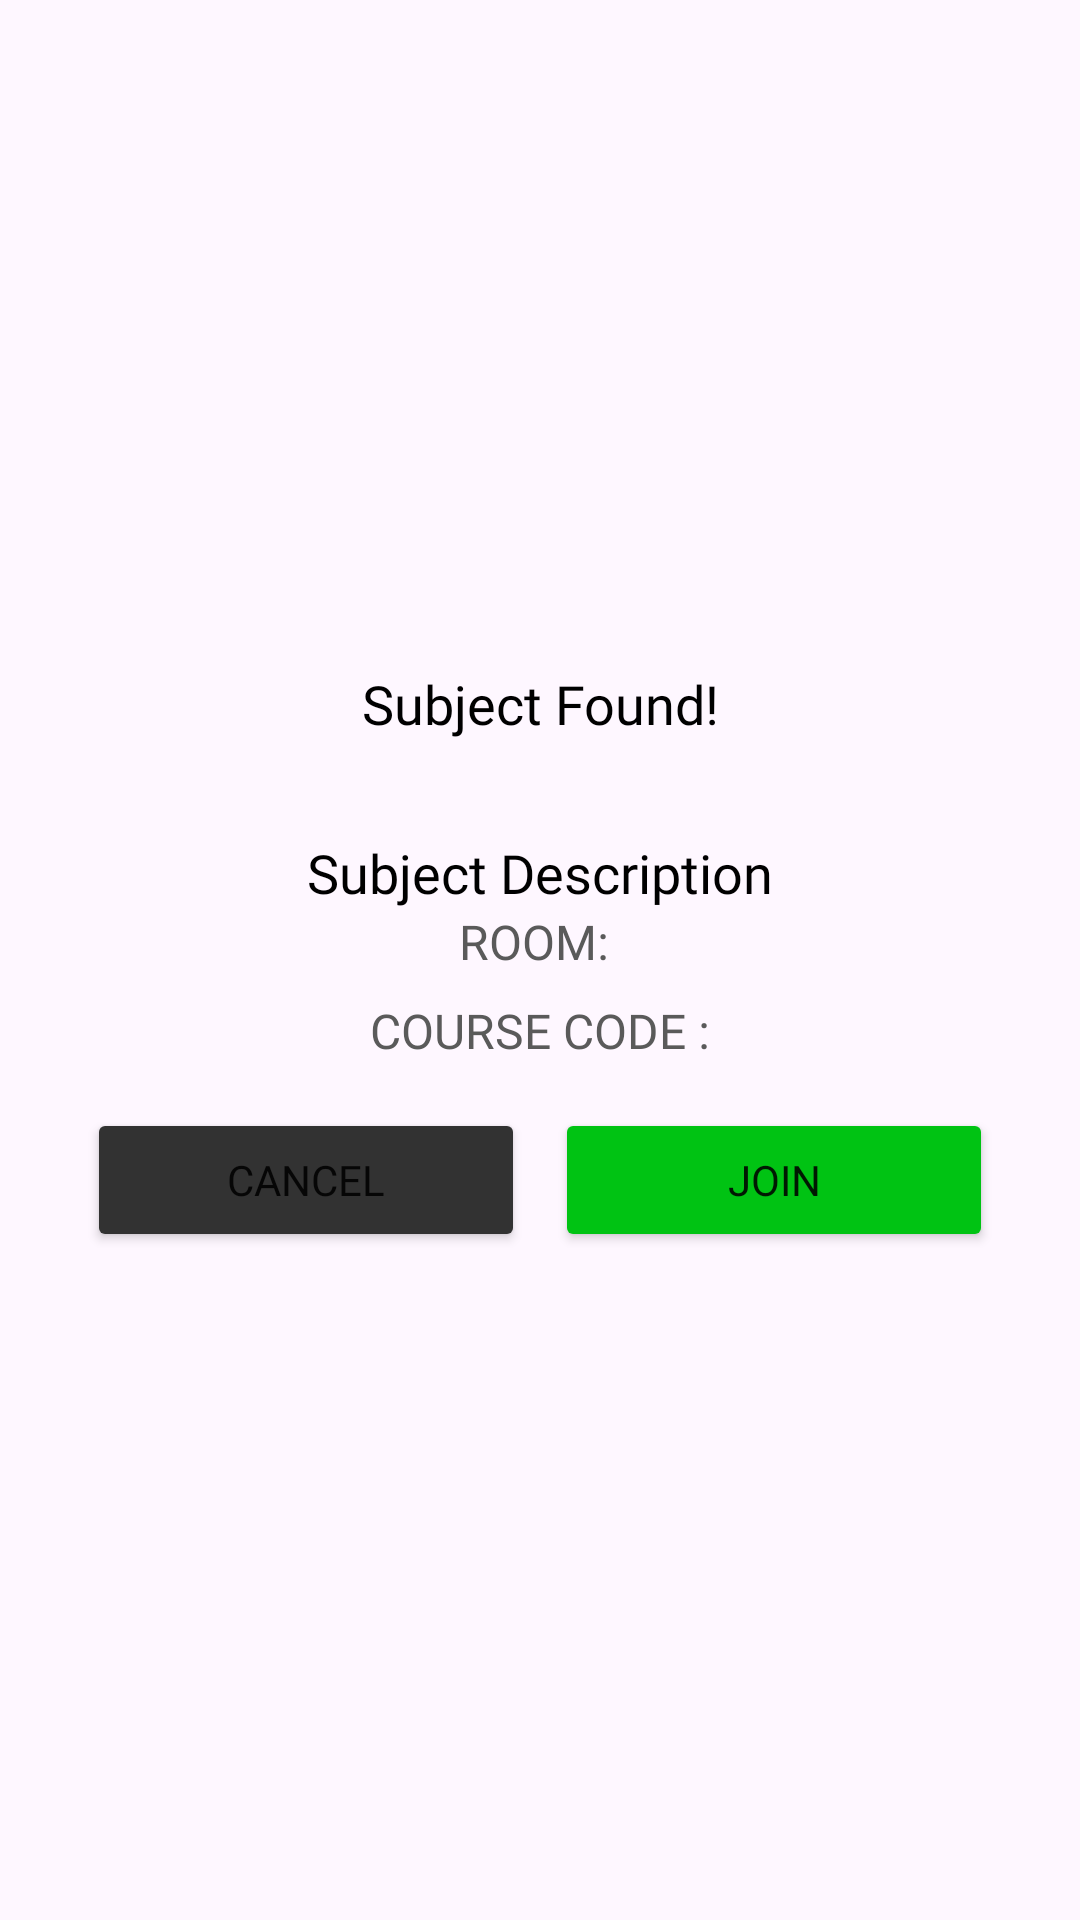

This screen was rendered from an Android layout file. Write that file and the resources it references.
<!-- AndroidManifest.xml: application theme Theme.AttendanceMonitoring -->
<!-- res/layout/subject_details_card.xml -->
<?xml version="1.0" encoding="utf-8"?>
<LinearLayout xmlns:android="http://schemas.android.com/apk/res/android"
    android:layout_width="match_parent"
    android:layout_height="match_parent"
    android:orientation="vertical"
    android:theme="@style/Theme.Design.Light"
    android:padding="24dp"
    android:gravity="center">

    <TextView
        android:layout_width="wrap_content"
        android:layout_height="wrap_content"
        android:layout_marginBottom="16dp"
        android:fontFamily="@font/montserrat_reg"
        android:gravity="center"
        android:text="Subject Found!"
        android:textColor="@android:color/black"
        android:textSize="18sp" />

    <TextView
        android:id="@+id/tvSubjectDescription"
        android:layout_width="wrap_content"
        android:layout_height="wrap_content"
        android:layout_marginTop="16dp"
        android:fontFamily="@font/montserrat_reg"
        android:gravity="center"
        android:text="Subject Description"
        android:textColor="@android:color/black"
        android:textSize="18sp" />

    <TextView
        android:id="@+id/tvSubjectRoom"
        android:layout_width="wrap_content"
        android:layout_height="wrap_content"
        android:fontFamily="@font/montserrat_reg"
        android:gravity="center"
        android:text="ROOM: "
        android:textColor="#5A5A5A"
        android:textSize="16sp" />

    <TextView
        android:id="@+id/tvCourseCode"
        android:layout_width="wrap_content"
        android:layout_height="wrap_content"
        android:layout_marginTop="8dp"
        android:fontFamily="@font/montserrat_reg"
        android:gravity="center"
        android:text="COURSE CODE :"
        android:textColor="#5A5A5A"
        android:textSize="16sp" />

    
    <LinearLayout
        android:layout_width="match_parent"
        android:layout_height="wrap_content"
        android:orientation="horizontal"
        android:layout_marginTop="15dp"
        android:gravity="center">

        <Button
            android:id="@+id/btnCancel"
            android:layout_width="match_parent"
            android:layout_weight="1"
            android:layout_height="wrap_content"
            android:fontFamily="@font/montserrat_reg"
            android:backgroundTint="@color/secondary"
            android:paddingVertical="2dp"
            android:layout_marginHorizontal="5dp"
            android:text="Cancel" />

        <Button
            android:id="@+id/btnJoin"
            android:layout_width="match_parent"
            android:layout_height="wrap_content"
            android:layout_marginHorizontal="5dp"
            android:layout_weight="1"
            android:backgroundTint="@color/yellowGreen"
            android:fontFamily="@font/montserrat_reg"
            android:paddingVertical="2dp"
            android:text="Join" />


    </LinearLayout>
</LinearLayout>
<!-- resources referenced by this layout -->
<resources>
  <color name="secondary">#323232</color>
  <color name="yellowGreen">#00C313</color>
  <style name="Theme.AttendanceMonitoring" parent="Base.Theme.AttendanceMonitoring" />
  <style name="Base.Theme.AttendanceMonitoring" parent="Theme.Material3.DayNight.NoActionBar">
          
          
      </style>
</resources>
